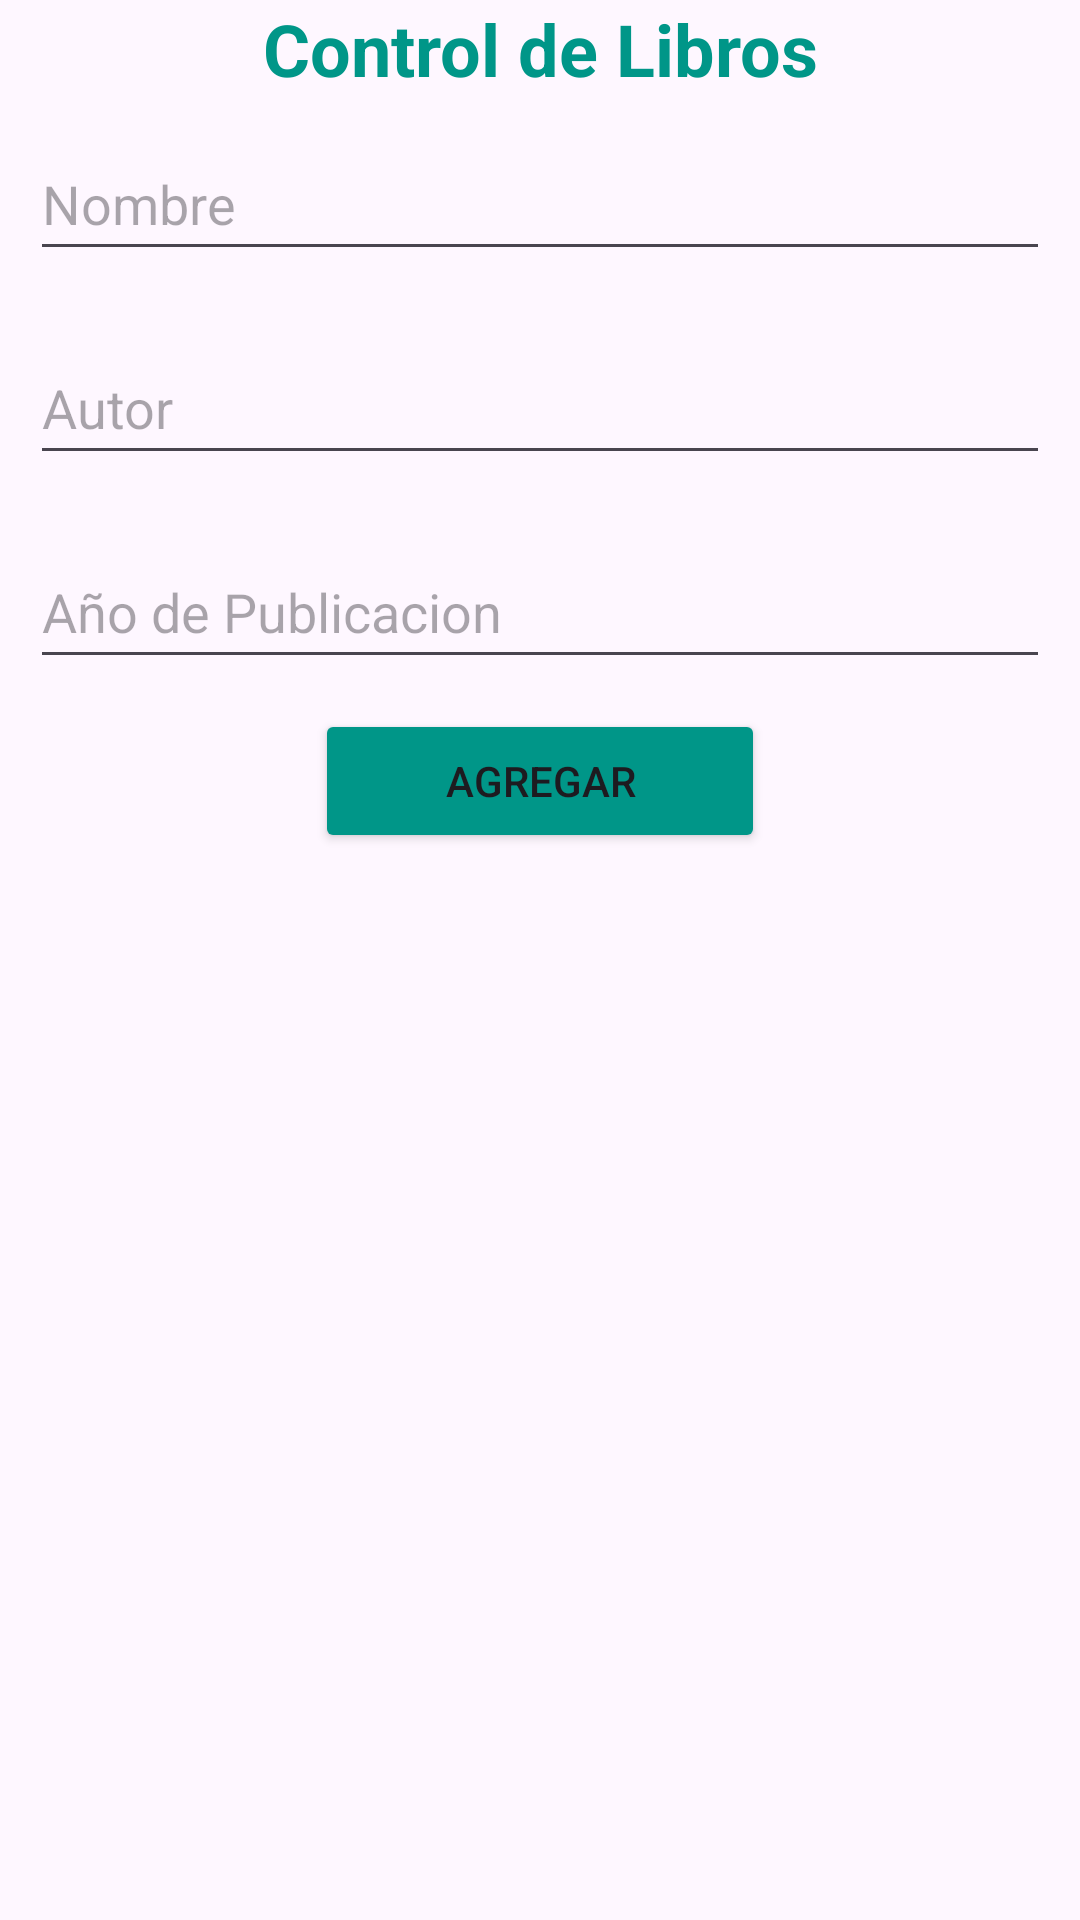

The Android layout XML behind this screen, and the referenced resources:
<!-- AndroidManifest.xml: application theme Theme.EP3 -->
<!-- res/layout/activity_libro.xml -->
<?xml version="1.0" encoding="utf-8"?>
<androidx.constraintlayout.widget.ConstraintLayout xmlns:android="http://schemas.android.com/apk/res/android"
    android:id="@+id/main"
    android:layout_width="match_parent"
    android:layout_height="match_parent">

    <LinearLayout
        android:layout_width="match_parent"
        android:layout_height="match_parent"
        android:orientation="vertical">

        <TextView
            android:layout_width="match_parent"
            android:layout_height="wrap_content"
            android:textAlignment="center"
            android:textSize="24sp"
            android:textStyle="bold"
            android:textColor="#009688"
            android:text="Control de Libros" />

        <EditText
            android:id="@+id/txtTituloLibro"
            android:layout_width="match_parent"
            android:layout_height="wrap_content"
            android:layout_margin="10dp"
            android:hint="Nombre"
            android:inputType="text"
            android:minHeight="48dp" />

        <EditText
            android:id="@+id/txtAutorLibro"
            android:layout_width="match_parent"
            android:layout_height="wrap_content"
            android:layout_margin="10dp"
            android:hint="Autor"
            android:inputType="text"
            android:minHeight="48dp" />

        <EditText
            android:id="@+id/txtfechaPublicacion"
            android:layout_width="match_parent"
            android:layout_height="wrap_content"
            android:layout_margin="10dp"
            android:hint="Año de Publicacion"
            android:inputType="number"
            android:minHeight="48dp" />

        <LinearLayout
            android:layout_width="match_parent"
            android:layout_height="wrap_content"
            android:gravity="center"
            android:orientation="horizontal">

            <Button
                android:id="@+id/btnAgregarLibro"
                android:layout_width="150dp"
                android:layout_height="wrap_content"
                android:backgroundTint="#009688"
                android:text="Agregar" />

        </LinearLayout>
    </LinearLayout>

</androidx.constraintlayout.widget.ConstraintLayout>
<!-- resources referenced by this layout -->
<resources>
  <style name="Theme.EP3" parent="Base.Theme.EP3" />
  <style name="Base.Theme.EP3" parent="Theme.Material3.DayNight.NoActionBar">
          
          
      </style>
</resources>
